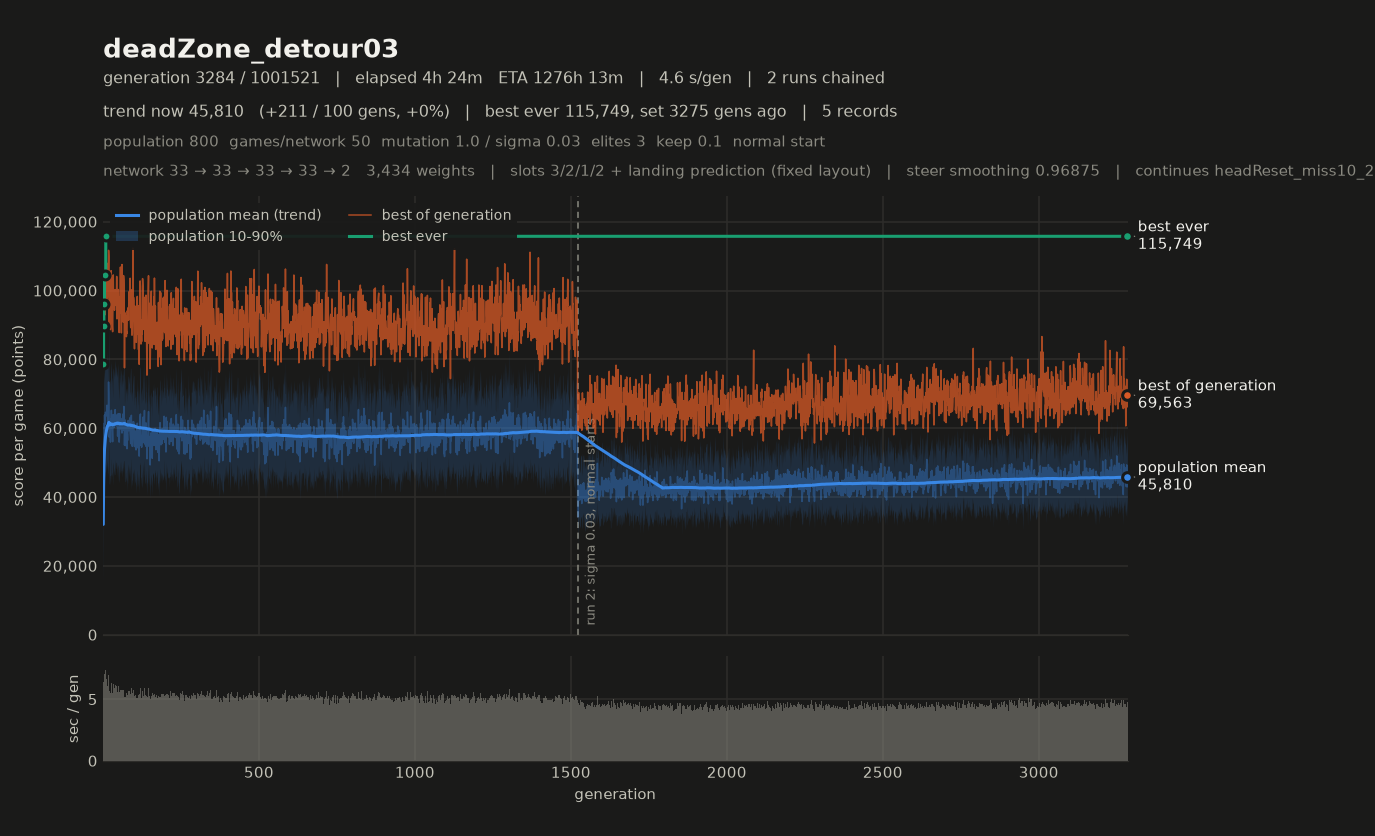

Source data for this figure (header and first rows):
# name=deadZone_detour03 generations=100…
gen, elapsed_s, mean, median, p10, p90, best, chosen
1, 4.74, 34198, 33886, 25592, 42836, 58675, 58675
2, 9.55, 39754, 39248, 31305, 48749, 63650, 63650
3, 14.25, 39509, 39375, 31635, 47516, 60574, 60574
4, 19.35, 43386, 43138, 34598, 52467, 70345, 70345
5, 24.36, 42796, 42647, 33755, 51891, 66477, 66477
6, 29.12, 40142, 40060, 32407, 48396, 63194, 63194
7, 33.68, 39071, 38873, 31614, 47010, 60750, 60750
8, 38.27, 39246, 38956, 30924, 47517, 60152, 60152
9, 42.84, 40068, 40042, 31749, 48311, 60041, 60041
10, 47.78, 43594, 43571, 34324, 52271, 65227, 65227
11, 52.62, 43252, 43586, 33453, 52084, 67915, 67915
12, 57.32, 42525, 42592, 34305, 51446, 61008, 61008
13, 62.12, 43228, 42981, 34302, 52269, 67026, 67026
14, 66.44, 38118, 38041, 30689, 46125, 59410, 59410
15, 70.88, 39240, 39238, 31448, 47343, 60582, 60582
16, 75.64, 43611, 43454, 34529, 52717, 70258, 70258
17, 80.33, 43152, 43121, 34876, 51930, 65442, 65442
18, 85.10, 43906, 43568, 35557, 52265, 66815, 66815
19, 89.43, 39685, 39515, 31834, 48172, 65341, 65341
20, 94.15, 44142, 44162, 35849, 52656, 67673, 67673
21, 98.49, 39550, 39553, 31330, 47586, 62901, 62901
22, 103.2, 43030, 42757, 33986, 52427, 68563, 68563
23, 107.6, 40299, 40231, 30271, 49525, 61599, 61599
24, 111.9, 38857, 38681, 30060, 48198, 62838, 62838
25, 116.3, 40549, 40266, 32381, 49536, 66066, 66066
26, 120.6, 38865, 38813, 30318, 47540, 60646, 60646
27, 125.2, 41840, 41883, 32224, 51537, 65436, 65436
28, 129.7, 41987, 42072, 32872, 51089, 64436, 64436
29, 134.1, 39738, 39503, 31287, 48508, 66982, 66982
30, 138.4, 38796, 39049, 30513, 47196, 59519, 59519
31, 142.8, 40270, 40640, 31534, 48750, 67578, 67578
32, 147.4, 42149, 42040, 32994, 51870, 67733, 67733
33, 152.1, 43988, 43885, 34165, 53571, 70505, 70505
34, 156.4, 39573, 39454, 30679, 47895, 63593, 63593
35, 161.1, 42859, 42769, 33868, 52369, 68875, 68875
36, 165.7, 41331, 41242, 32743, 50115, 65875, 65875
37, 170.4, 44112, 44264, 34848, 53067, 63150, 63150
38, 174.9, 42590, 42445, 33039, 52333, 66144, 66144
39, 179.5, 42062, 41932, 32663, 51617, 65666, 65666
40, 184.4, 45871, 46040, 35862, 56133, 75325, 75325
41, 188.9, 41335, 41349, 32648, 49730, 61136, 61136
42, 193.3, 40077, 40169, 30747, 49249, 63838, 63838
43, 197.7, 40045, 39817, 31359, 48932, 67357, 67357
44, 202.2, 41952, 41699, 31749, 51746, 65871, 65871
45, 206.9, 43662, 43366, 34440, 53084, 72694, 72694
46, 211.5, 41784, 41482, 32557, 51155, 70629, 70629
47, 216.1, 43274, 43487, 34484, 52512, 65903, 65903
48, 220.8, 44449, 44473, 35141, 53895, 64459, 64459
49, 225.5, 43212, 43062, 33412, 53178, 64310, 64310
50, 230, 41777, 42066, 32327, 51036, 67073, 67073
51, 234.4, 41785, 41633, 34049, 49803, 60053, 60053
52, 238.8, 40054, 39778, 32749, 48201, 61860, 61860
53, 243.2, 40678, 40889, 32586, 48892, 67002, 67002
54, 247.8, 43513, 43448, 34171, 53251, 65463, 65463
55, 252.3, 41920, 41694, 33416, 50669, 60512, 60512
56, 257, 43979, 44160, 34690, 53274, 73316, 73316
57, 261.4, 40788, 40896, 32449, 49433, 58697, 58697
58, 265.8, 39883, 39911, 31835, 48138, 58329, 58329
59, 270.4, 43959, 44159, 34200, 53720, 71251, 71251
... 1,704 more rows
